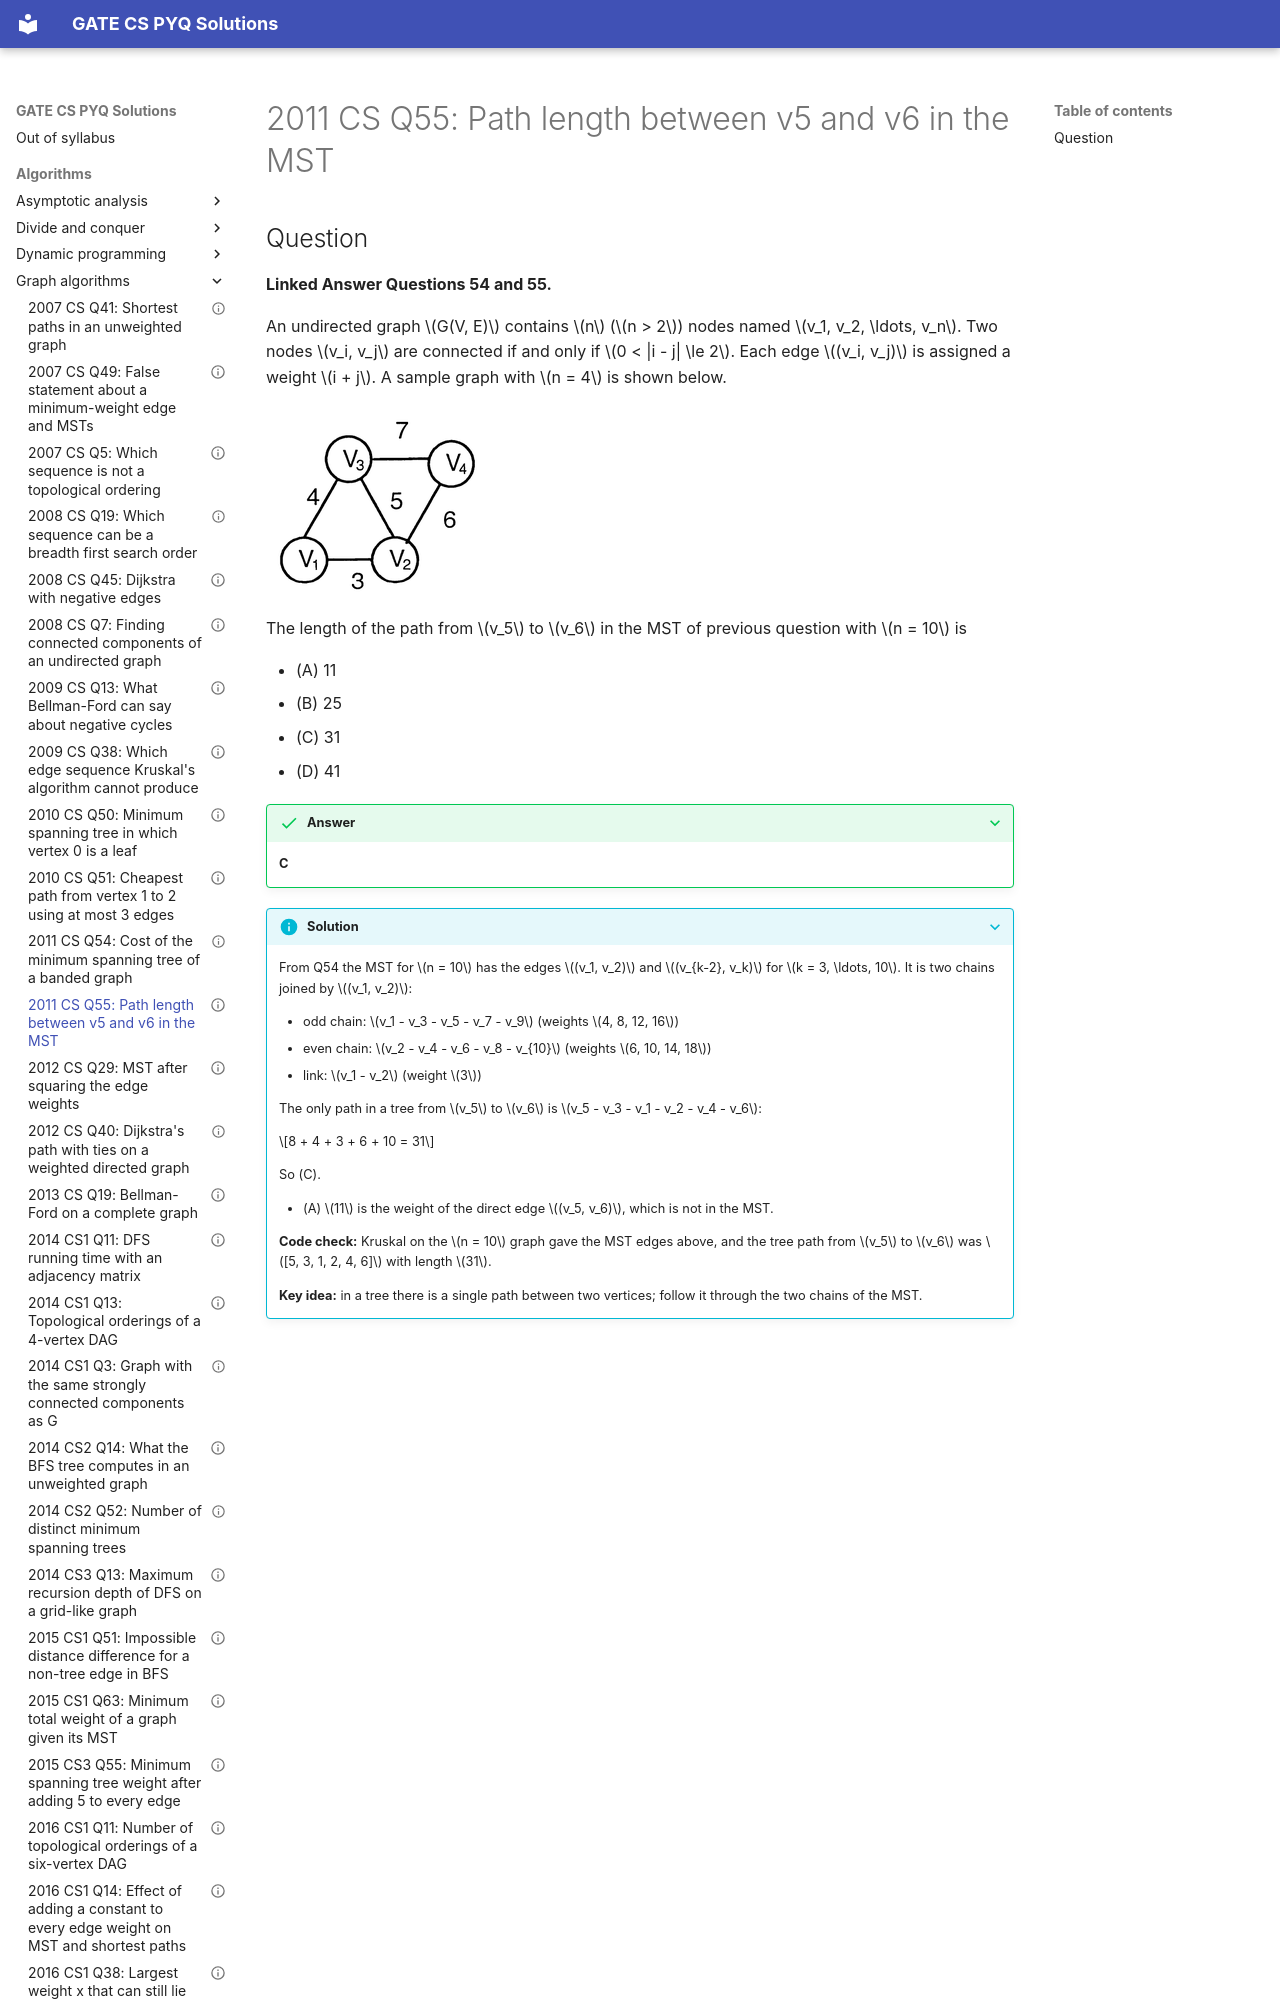

repository: saheenusman/GATE-PYQs · page: algorithms/graph-algorithms/2011-set1-q55/index.html · generator: mkdocs

---
title: "2011 CS Q55: Path length between v5 and v6 in the MST"
year: 2011
set: 1
paper: CS
q_no: 55
subject: algorithms
topic: graph-algorithms
also: []
marks: 2
type: MCQ
official_answer: "C"
status: verified
---

# 2011 CS Q55: Path length between v5 and v6 in the MST
